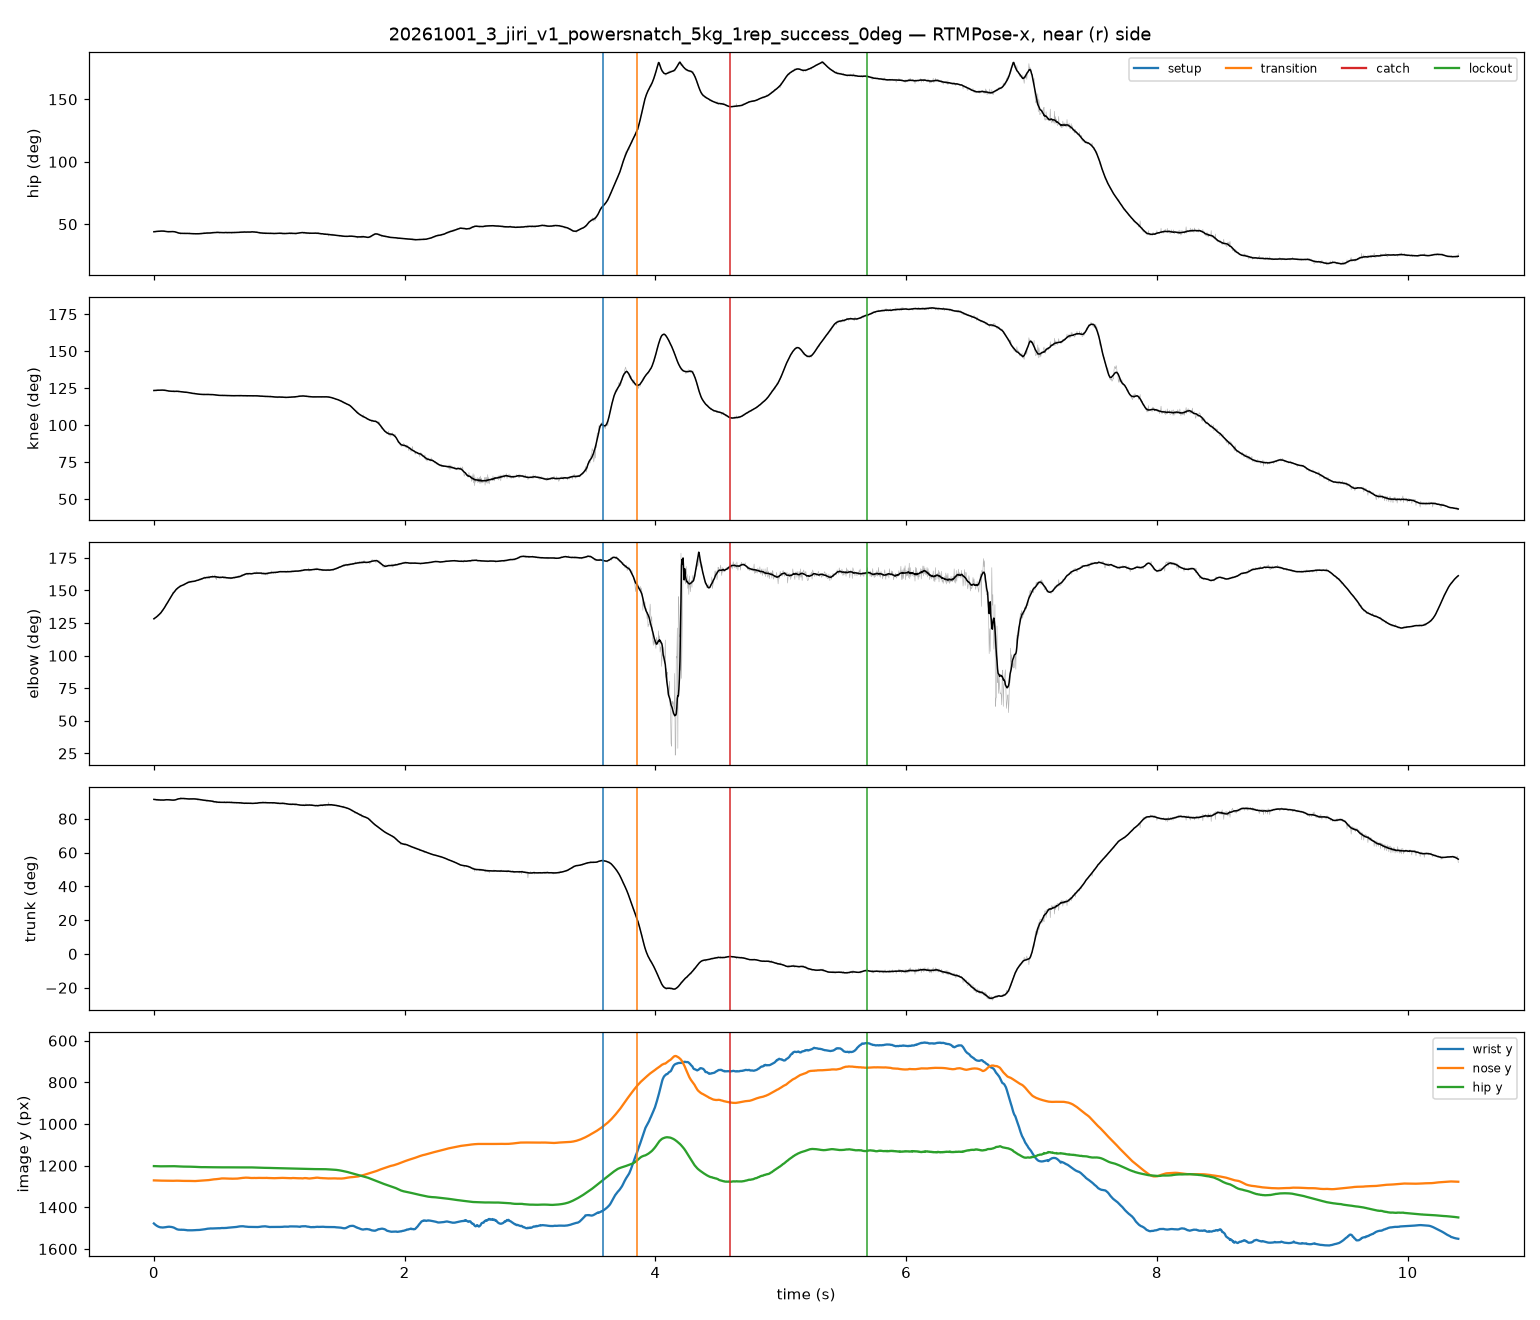

Source data for this figure (header and first rows):
frame, t_s, hip_raw, knee_raw, elbow_raw, trunk_raw, hip_smooth, knee_smooth, elbow_smooth, trunk_smooth, nose_x, nose_y, nose_score, l_eye_x, l_eye_y, l_eye_score, r_eye_x, r_eye_y, r_eye_score, l_ear_x, l_ear_y, l_ear_score, r_ear_x, r_ear_y
0, 0.00000, 44.52, 123.8, 128.2, 91.38, 43.98, 123.4, 128.3, 91.46, 700.4, 1270, 1.024, 714.5, 1256, 0.878, 709.4, 1249, 0.966, 700.4, 1175, 0.504, 681, 1193
1, 0.00417, 44.09, 123.6, 127.8, 91.36, 44.04, 123.4, 128.6, 91.42, 699.9, 1271, 1.018, 714, 1254, 0.841, 710.2, 1249, 0.903, 702.5, 1164, 0.426, 681.9, 1194
2, 0.00833, 43.86, 123.2, 129.1, 91.36, 44.1, 123.5, 128.8, 91.37, 699.4, 1271, 1.031, 714.8, 1256, 0.860, 709.7, 1249, 0.938, 702, 1164, 0.444, 681.4, 1194
3, 0.01250, 43.8, 123.6, 129.1, 91.65, 44.16, 123.5, 129.1, 91.33, 701.3, 1272, 0.987, 714.2, 1256, 0.807, 710.3, 1250, 0.867, 702.6, 1163, 0.413, 680.6, 1194
4, 0.01667, 44.13, 123.1, 129.7, 91.09, 44.21, 123.5, 129.4, 91.29, 699.1, 1271, 1.020, 713.2, 1256, 0.857, 708.1, 1249, 0.933, 700.3, 1164, 0.436, 681, 1194
5, 0.02083, 44.13, 123.1, 129.7, 91.1, 44.25, 123.6, 129.7, 91.26, 700.1, 1271, 1.014, 714.4, 1256, 0.832, 710.5, 1249, 0.896, 701.4, 1163, 0.420, 682.1, 1195
6, 0.02500, 44.64, 123.8, 129.9, 90.81, 44.29, 123.6, 130, 91.23, 700.1, 1272, 1.017, 714.3, 1256, 0.835, 710.4, 1250, 0.891, 702.7, 1164, 0.419, 680.8, 1195
7, 0.02917, 44.03, 123.5, 130.7, 91.64, 44.33, 123.6, 130.4, 91.2, 699.6, 1272, 1.037, 713.7, 1256, 0.871, 709.9, 1250, 0.949, 700.9, 1165, 0.445, 680.3, 1196
8, 0.03333, 44.26, 123.8, 131.6, 91.64, 44.36, 123.6, 130.7, 91.17, 700.9, 1272, 0.993, 713.8, 1257, 0.810, 709.9, 1250, 0.881, 700.9, 1165, 0.435, 681.5, 1195
9, 0.03750, 44.63, 123.7, 131.4, 90.82, 44.39, 123.6, 131.1, 91.15, 701.1, 1272, 1.013, 714, 1257, 0.823, 711.5, 1250, 0.883, 701.1, 1165, 0.418, 680.5, 1195
10, 0.04167, 44.09, 123.4, 131.7, 91.36, 44.42, 123.6, 131.5, 91.14, 701.2, 1271, 1.008, 714, 1256, 0.831, 710.2, 1250, 0.901, 699.9, 1165, 0.418, 680.5, 1196
11, 0.04583, 44.08, 123.3, 132.4, 91.37, 44.44, 123.6, 131.9, 91.12, 699.8, 1271, 1.018, 714, 1256, 0.845, 710.1, 1249, 0.916, 699.8, 1164, 0.444, 681.7, 1195
12, 0.05000, 44.59, 123.7, 132.5, 91.09, 44.45, 123.6, 132.4, 91.11, 699.7, 1271, 1.017, 712.5, 1257, 0.826, 708.6, 1251, 0.905, 698.4, 1168, 0.440, 680.4, 1195
13, 0.05417, 44.63, 123.4, 132, 90.82, 44.5, 123.7, 132.8, 91.1, 701.1, 1272, 1.006, 714, 1256, 0.822, 710.2, 1251, 0.888, 701.1, 1165, 0.406, 681.8, 1196
14, 0.05833, 44.59, 123.9, 132.6, 91.09, 44.53, 123.7, 133.3, 91.08, 701.5, 1272, 1.031, 715.6, 1256, 0.852, 711.8, 1250, 0.925, 701.5, 1165, 0.425, 682.1, 1196
15, 0.06250, 44.58, 123.5, 134.5, 91.1, 44.55, 123.7, 133.8, 91.07, 701.2, 1273, 1.008, 714.1, 1256, 0.818, 710.2, 1251, 0.879, 701.2, 1165, 0.417, 681.9, 1196
16, 0.06667, 44.36, 123.6, 133.9, 91.09, 44.55, 123.7, 134.3, 91.09, 697.3, 1273, 1.040, 712.8, 1257, 0.864, 708.9, 1249, 0.948, 701.2, 1167, 0.455, 680.6, 1195
17, 0.07083, 44.59, 123.8, 134.3, 91.09, 44.55, 123.7, 134.9, 91.08, 700.7, 1273, 1.026, 713.4, 1259, 0.818, 710.9, 1251, 0.892, 698.1, 1167, 0.435, 680.3, 1195
18, 0.07500, 44.86, 123.9, 134.9, 90.82, 44.49, 123.6, 135.4, 91.09, 698.8, 1272, 1.014, 712.9, 1256, 0.828, 709.1, 1250, 0.908, 700, 1165, 0.442, 680.7, 1196
19, 0.07917, 44.35, 123.4, 136.2, 91.1, 44.48, 123.6, 136, 91.07, 700, 1272, 1.031, 714.1, 1256, 0.843, 710.3, 1250, 0.917, 701.2, 1163, 0.420, 680.6, 1197
20, 0.08333, 44.81, 124, 136.9, 91.1, 44.42, 123.6, 136.7, 91.12, 699.6, 1273, 1.008, 712.5, 1257, 0.817, 710, 1251, 0.896, 699.6, 1167, 0.434, 681.5, 1196
21, 0.08750, 44.37, 123.7, 137.2, 91.09, 44.35, 123.6, 137.4, 91.19, 698.1, 1273, 1.043, 713.5, 1256, 0.856, 709.7, 1251, 0.937, 700.7, 1166, 0.434, 680.2, 1197
22, 0.09167, 44.08, 123.6, 138.9, 91.38, 44.31, 123.5, 138, 91.2, 698.8, 1272, 1.021, 713.1, 1257, 0.827, 710.5, 1250, 0.898, 700.1, 1165, 0.408, 680.7, 1196
23, 0.09583, 44.35, 123, 139.7, 91.1, 44.24, 123.4, 138.7, 91.24, 699.7, 1272, 1.028, 713.9, 1257, 0.846, 710, 1250, 0.922, 701, 1165, 0.428, 680.4, 1197
24, 0.1, 44.07, 123.1, 139.6, 91.38, 44.15, 123.4, 139.4, 91.27, 699.4, 1273, 1.032, 713.6, 1257, 0.835, 709.7, 1251, 0.919, 699.4, 1168, 0.429, 680.1, 1197
25, 0.1042, 44.35, 123.4, 139.8, 91.1, 44.1, 123.3, 140, 91.27, 699.2, 1272, 1.019, 713.4, 1257, 0.820, 709.5, 1250, 0.896, 700.5, 1165, 0.400, 681.1, 1197
26, 0.1083, 44.08, 123.4, 141.1, 91.37, 44.06, 123.2, 140.7, 91.25, 699.5, 1273, 1.029, 713.6, 1257, 0.829, 709.8, 1251, 0.913, 700.8, 1167, 0.419, 680.2, 1197
27, 0.1125, 43.85, 123.2, 140.5, 91.37, 44.05, 123.2, 141.4, 91.25, 699.9, 1273, 1.033, 714.1, 1257, 0.835, 710.2, 1251, 0.925, 701.2, 1167, 0.424, 680.6, 1197
28, 0.1167, 43.64, 122.8, 142.2, 91.36, 44.03, 123.1, 142.2, 91.23, 697.2, 1273, 1.042, 713.9, 1258, 0.844, 710.1, 1250, 0.946, 699.8, 1167, 0.437, 681.7, 1196
29, 0.1208, 43.57, 123, 142.6, 91.65, 44.03, 123, 142.9, 91.2, 698.8, 1272, 1.013, 712.9, 1257, 0.805, 709, 1250, 0.894, 698.8, 1167, 0.420, 679.5, 1196
30, 0.125, 44.13, 123.2, 143.8, 91.1, 44.04, 123, 143.5, 91.17, 697.8, 1273, 1.041, 713.2, 1257, 0.844, 709.4, 1251, 0.935, 700.4, 1167, 0.430, 679.8, 1196
31, 0.1292, 43.85, 123, 143.5, 91.37, 44.07, 122.9, 144.1, 91.12, 699.7, 1273, 1.045, 713.9, 1257, 0.841, 710, 1251, 0.923, 701, 1166, 0.424, 680.4, 1197
32, 0.1333, 44.12, 122.9, 144.4, 91.1, 44.06, 122.9, 144.8, 91.11, 700, 1273, 1.020, 714.2, 1258, 0.810, 710.3, 1251, 0.897, 700, 1165, 0.430, 680.6, 1196
33, 0.1375, 44.17, 122.4, 145.4, 90.83, 44.08, 122.9, 145.4, 91.09, 697, 1273, 1.046, 713.8, 1257, 0.838, 710, 1251, 0.943, 700.9, 1165, 0.441, 680.2, 1196
34, 0.1417, 44.18, 122.8, 146.1, 90.82, 44.13, 122.9, 146, 91.03, 697.1, 1273, 1.048, 712.5, 1257, 0.835, 708.6, 1251, 0.933, 700.9, 1166, 0.412, 679.1, 1197
35, 0.1458, 44.18, 122.9, 146.6, 90.82, 44.13, 122.9, 146.7, 91.03, 697.6, 1273, 1.040, 711.7, 1258, 0.829, 709.1, 1251, 0.942, 698.9, 1168, 0.435, 679.5, 1196
36, 0.15, 44.4, 122.7, 148.6, 90.83, 44.13, 122.9, 147.3, 91.02, 697.1, 1273, 1.043, 711.2, 1257, 0.838, 707.4, 1250, 0.948, 699.7, 1167, 0.414, 679.1, 1196
37, 0.1542, 44.35, 123.4, 148.7, 91.1, 44.1, 122.8, 147.9, 91.03, 697.2, 1273, 1.025, 712.5, 1257, 0.821, 708.7, 1250, 0.930, 699.7, 1167, 0.426, 679.2, 1198
38, 0.1583, 44.36, 123.2, 148.3, 91.09, 44.06, 122.8, 148.4, 91.05, 697.4, 1273, 1.051, 711.5, 1257, 0.844, 707.6, 1251, 0.965, 698.6, 1168, 0.441, 679.4, 1197
39, 0.1625, 43.95, 122.3, 148.8, 90.83, 44.06, 122.9, 149, 91.05, 697.7, 1272, 1.023, 712, 1257, 0.798, 709.4, 1250, 0.896, 700.3, 1165, 0.396, 681, 1197
40, 0.1667, 44.13, 123.1, 148.9, 91.09, 43.97, 122.9, 149.5, 91.11, 696.8, 1273, 1.047, 712.1, 1258, 0.839, 707, 1251, 0.960, 699.3, 1168, 0.455, 680.1, 1198
41, 0.1708, 43.65, 122.7, 149.5, 91.35, 43.87, 122.9, 150, 91.16, 697.2, 1272, 1.060, 711.2, 1258, 0.861, 707.4, 1250, 0.984, 698.5, 1176, 0.433, 680.6, 1198
42, 0.175, 43.64, 122.6, 150.7, 91.36, 43.72, 122.9, 150.5, 91.28, 698.1, 1273, 1.027, 712.2, 1256, 0.806, 709.6, 1251, 0.917, 699.4, 1167, 0.418, 680.2, 1198
43, 0.1792, 43.59, 123.4, 151.4, 91.63, 43.59, 122.9, 150.9, 91.38, 699.1, 1272, 1.030, 711.9, 1256, 0.823, 709.4, 1251, 0.937, 697.9, 1169, 0.446, 680, 1196
44, 0.1833, 43.68, 122.6, 150.6, 91.09, 43.45, 122.9, 151.3, 91.49, 698.2, 1273, 1.027, 712.3, 1256, 0.795, 708.5, 1251, 0.911, 698.2, 1168, 0.407, 679, 1197
45, 0.1875, 43.64, 122.8, 151.4, 91.36, 43.32, 122.9, 151.6, 91.6, 699, 1273, 1.039, 713.1, 1257, 0.805, 710.5, 1251, 0.908, 697.7, 1167, 0.409, 679.7, 1197
46, 0.1917, 42.68, 123.2, 152.4, 92.1, 43.19, 122.8, 152, 91.7, 695.8, 1270, 1.050, 709.6, 1258, 0.851, 707.1, 1251, 0.967, 695.8, 1184, 0.425, 679.6, 1197
47, 0.1958, 42.92, 122.3, 151.9, 91.63, 43.04, 122.8, 152.3, 91.78, 698.4, 1273, 1.019, 711.3, 1256, 0.788, 708.7, 1252, 0.887, 697.2, 1165, 0.399, 679.2, 1197
48, 0.2, 42.97, 123.2, 152.8, 91.81, 42.92, 122.7, 152.5, 91.84, 694.6, 1271, 1.061, 708.1, 1260, 0.867, 706.9, 1250, 1.011, 693.4, 1180, 0.403, 678.8, 1198
49, 0.2042, 42.88, 122.8, 152.9, 91.9, 42.85, 122.7, 152.9, 91.89, 698.1, 1273, 1.020, 710.9, 1257, 0.808, 707.1, 1252, 0.927, 698.1, 1169, 0.440, 679, 1198
50, 0.2083, 43.16, 122.8, 154.2, 91.62, 42.8, 122.7, 153.2, 91.93, 696.7, 1274, 1.025, 710.7, 1257, 0.802, 708.1, 1252, 0.932, 695.4, 1169, 0.450, 678.9, 1197
51, 0.2125, 41.87, 122.6, 153.5, 92.69, 42.78, 122.6, 153.4, 91.96, 697.5, 1272, 1.036, 711.4, 1257, 0.822, 707.6, 1252, 0.942, 696.2, 1169, 0.429, 678.6, 1198
52, 0.2167, 42.89, 122.6, 153.4, 91.89, 42.72, 122.6, 153.6, 91.97, 696.7, 1274, 1.027, 710.7, 1257, 0.814, 706.9, 1252, 0.942, 696.7, 1171, 0.487, 680.2, 1199
53, 0.2208, 42.36, 122.4, 153.5, 92.42, 42.7, 122.5, 153.7, 91.98, 697.9, 1271, 1.031, 710.5, 1256, 0.817, 708, 1251, 0.940, 696.7, 1168, 0.421, 677.8, 1200
54, 0.225, 42.65, 122.2, 154.1, 91.9, 42.67, 122.5, 153.9, 91.99, 698, 1274, 1.006, 710.8, 1256, 0.782, 708.2, 1252, 0.899, 696.8, 1169, 0.449, 678.9, 1198
55, 0.2292, 42.93, 122.6, 153.8, 91.86, 42.66, 122.4, 154, 92, 696, 1274, 1.051, 709.8, 1257, 0.833, 707.3, 1252, 0.991, 694.8, 1175, 0.482, 679.8, 1199
56, 0.2333, 42.61, 122.5, 154.3, 92.17, 42.61, 122.4, 154.2, 92.03, 699.8, 1274, 1.005, 712.5, 1257, 0.774, 708.7, 1252, 0.894, 697.2, 1179, 0.457, 679.3, 1199
57, 0.2375, 42.66, 122, 154.6, 91.89, 42.62, 122.4, 154.4, 92, 698, 1273, 1.019, 710.7, 1257, 0.802, 706.9, 1252, 0.925, 696.7, 1170, 0.452, 678.9, 1198
58, 0.2417, 42.71, 122, 153.9, 91.62, 42.66, 122.3, 154.6, 91.94, 698.3, 1273, 1.015, 711, 1259, 0.789, 708.5, 1253, 0.901, 697, 1170, 0.434, 679.1, 1198
59, 0.2458, 43.15, 122.4, 154.5, 91.63, 42.64, 122.3, 154.9, 91.94, 696.8, 1274, 1.016, 709.5, 1257, 0.788, 707, 1252, 0.927, 695.5, 1170, 0.462, 678.9, 1198
... 2,438 more rows
